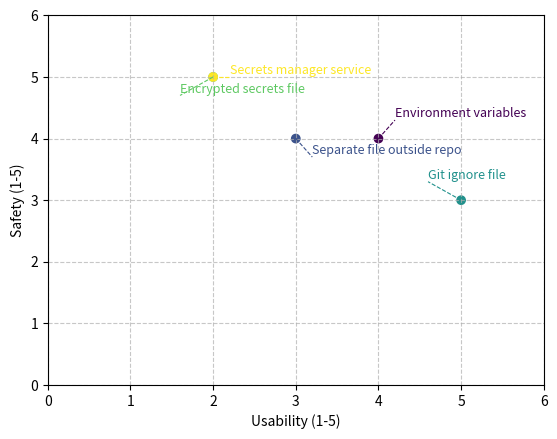

Reproduce this figure in Python.
# what best practices exist to keep credentials safe while using them in an ongoing project, which i version with git? i fear to commit the key accidentally while committing changes. they keys are part of a text-file, so humand readable. i heard about following techniques: setting them as environment-parameter, then using them in code. or maybe putting them into a file outside of the repo (which are then read during run time) would work? what other ways exist? list and rate all of them in terms of usability for the developer and the safety for the keys. make a chart.
#
# Great. For illustration purposes create me a python script which uses matplotlib or similar to create a 2d chart
# with lots of colors which maps all the technqiues versus usability (one axis) and safety(second axis).
#
# the labels overlap. this is not readable. make it human readable. maybe with some lines going to the data-point to the text label?

import matplotlib.pyplot as plt

# Data
techniques = [
    ("Environment variables", 4, 4),
    ("Separate file outside repo", 3, 4),
    ("Git ignore file", 5, 3),
    ("Encrypted secrets file", 2, 5),
    ("Secrets manager service", 2, 5),
]

# Extract data for plotting
labels, usability, safety = zip(*techniques)

# Create a colormap
cmap = plt.get_cmap("viridis")
colors = cmap([i / (len(techniques) - 1) for i in range(len(techniques))])

# Create the scatter plot
fig, ax = plt.subplots()
scatter = ax.scatter(usability, safety, c=colors)

# Set axis labels
ax.set_xlabel("Usability (1-5)")
ax.set_ylabel("Safety (1-5)")

# Add technique labels with lines
offsets = [(0.2, 0.3), (0.2, -0.3), (-0.4, 0.3), (-0.4, -0.3), (0.2, 0)]
for label, x, y, color, offset in zip(labels, usability, safety, colors, offsets):
    ax.text(x + offset[0], y + offset[1], label, fontsize=9, ha="left", va="bottom", color=color)
    ax.plot([x, x + offset[0]], [y, y + offset[1]], color=color, linestyle="--", linewidth=0.8)

# Set axis limits
ax.set_xlim(0, 6)
ax.set_ylim(0, 6)

# Add grid
ax.grid(True, linestyle="--", alpha=0.7)

# Show the plot
#plt.show() # close it before saving as file - else white canvas
plt.savefig("usability_vs_safety_matrix.png")

# ----------------------------------------------
#
# Best practices to keep credentials safe in a project versioned with Git can be ranked in terms of usability for the developer and safety for the keys. Here's a chart that lists and rates different techniques:
# Technique	Usability (1-5)	Safety (1-5)
# 1. Environment variables	4	4
# 2. Separate file outside repo (e.g., config file)	3	4
# 3. Git ignore file	5	3
# 4. Encrypted secrets file (e.g., Vault, KMS)	2	5
# 5. Using a secrets manager service (e.g., AWS Secrets Manager)	2	5
#
#     Environment variables: This method involves setting the credentials as environment variables on your local machine or the server. This is a popular and relatively easy way to store sensitive information. It keeps the keys out of the code and version control system.
#         Usability: 4
#         Safety: 4
#
#     Separate file outside repo: Place the credentials in a separate file (e.g., a JSON or YAML configuration file) that resides outside the Git repository. This keeps the keys out of the version control system while still being accessible by your code during runtime.
#         Usability: 3
#         Safety: 4
#
#     Git ignore file: Use a .gitignore file to ensure that any files containing sensitive information are not committed to the repository. This is easy to set up but carries the risk of accidentally committing the sensitive file if not configured properly.
#         Usability: 5
#         Safety: 3
#
#     Encrypted secrets file: Use a tool like HashiCorp Vault or a key management system (KMS) to store encrypted credentials. This is a secure way to manage secrets, but it can be more difficult to set up and use than other methods.
#         Usability: 2
#         Safety: 5
#
#     Using a secrets manager service: Use a managed secrets service like AWS Secrets Manager, Azure Key Vault, or Google Cloud Secret Manager to store and manage your credentials. This provides a high level of security, but it requires additional setup and may come with additional costs.
#         Usability: 2
#         Safety: 5
#
# It's important to choose a method that balances usability and safety based on the specific needs of your project. In general, using environment variables or a separate file outside the repository are good starting points for most projects.